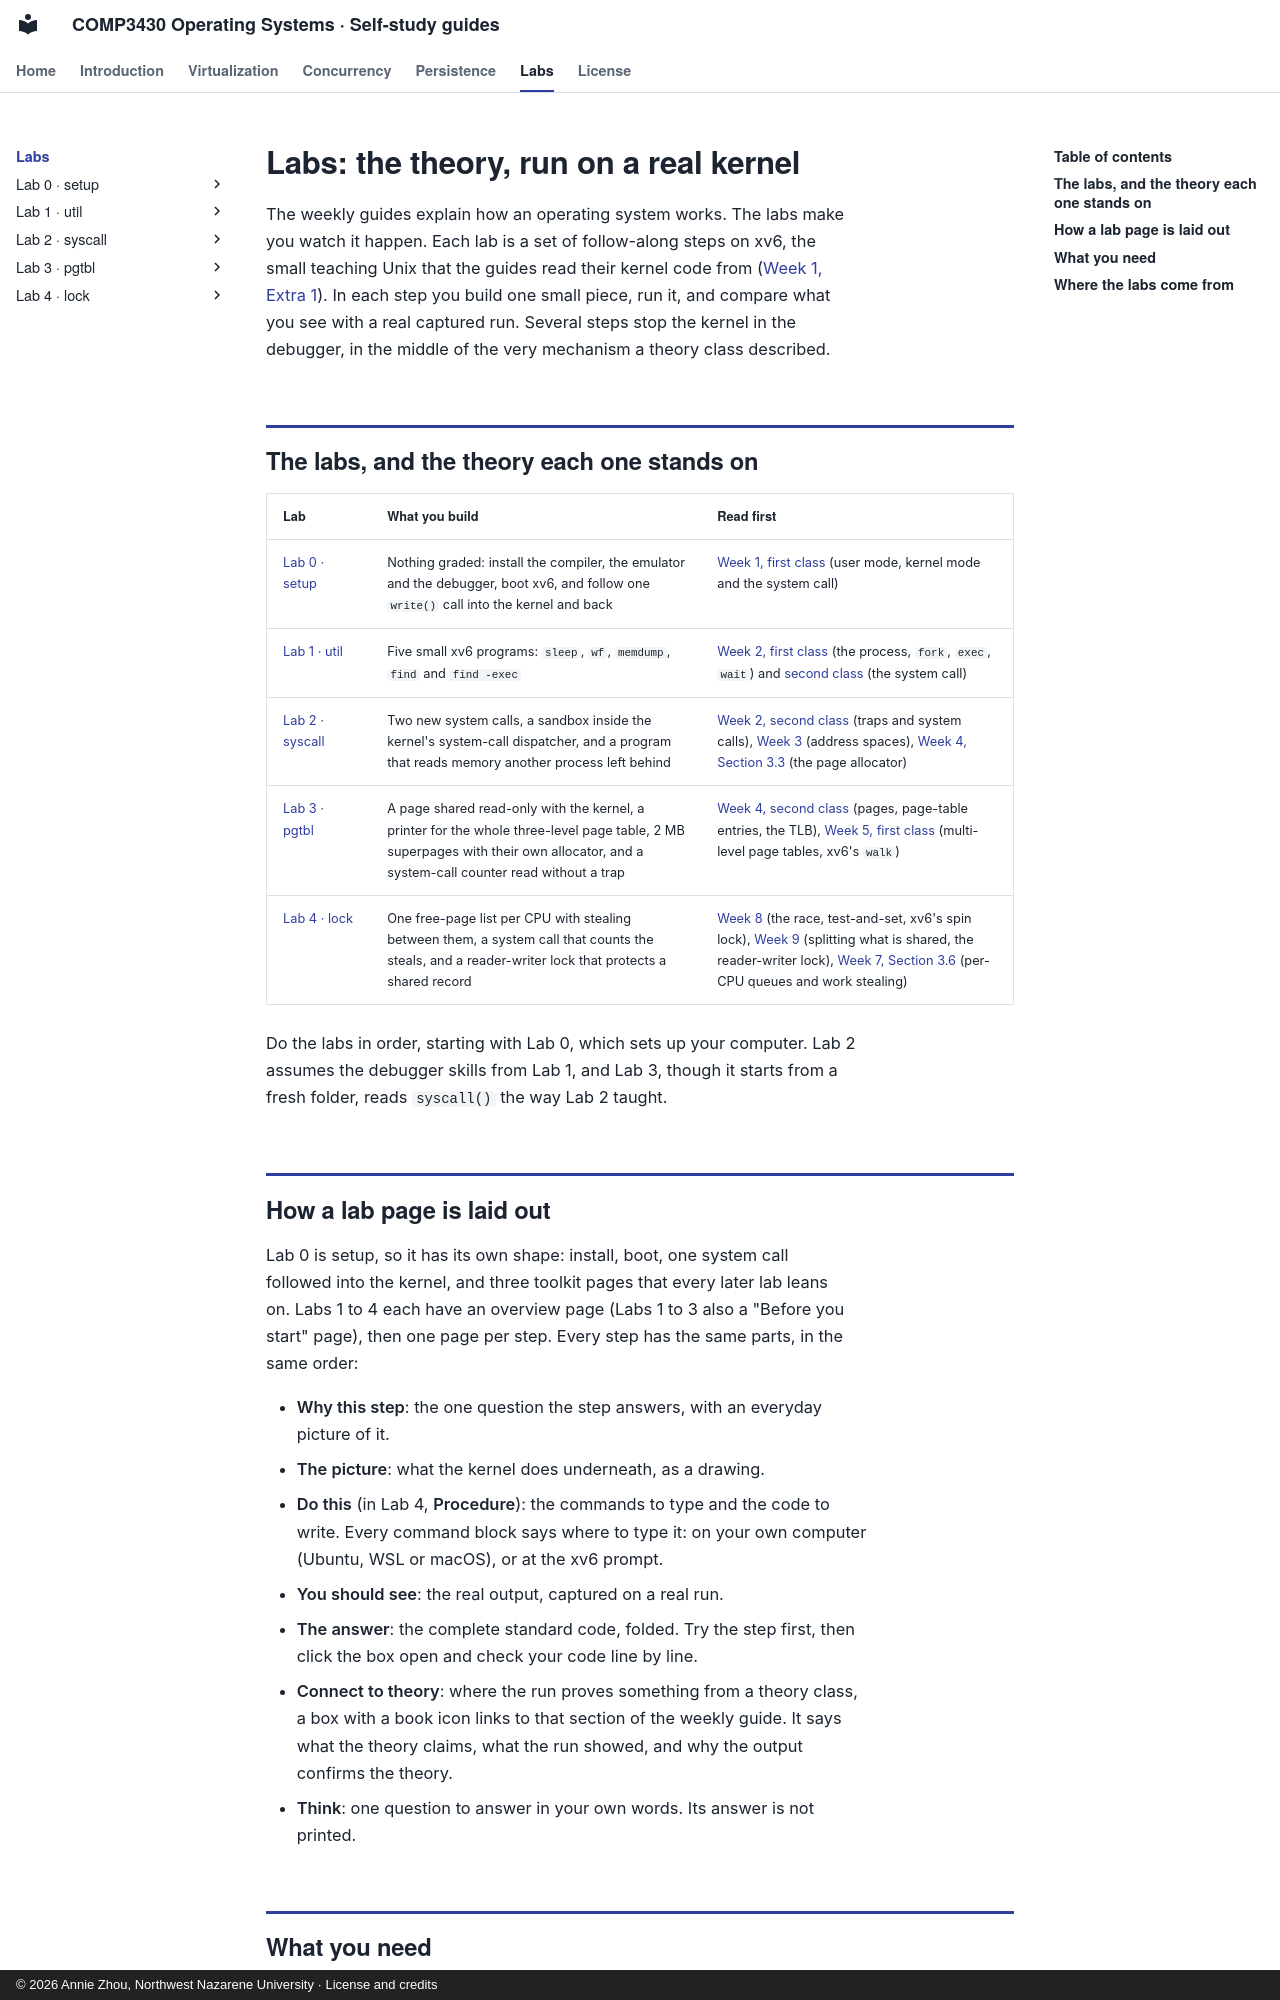

repository: Annie983284450-1/NNU-CS3430-selfstudyguide · page: labs/index.html · generator: mkdocs · copyright: © 2026 Annie Zhou, Northwest Nazarene University · License and credits

# Labs: the theory, run on a real kernel

The weekly guides explain how an operating system works. The labs make you watch it
happen. Each lab is a set of follow-along steps on xv6, the small teaching Unix that the
guides read their kernel code from ([Week 1, Extra 1](../w01/class-1.md#extra-1)). In each
step you build one small piece, run it, and compare what you see with a real captured run.
Several steps stop the kernel in the debugger, in the middle of the very mechanism a
theory class described.

## The labs, and the theory each one stands on

| Lab | What you build | Read first |
|---|---|---|
| [Lab 0 · setup](lab0/index.md) | Nothing graded: install the compiler, the emulator and the debugger, boot xv6, and follow one `write()` call into the kernel and back | [Week 1, first class](../w01/class-1.md) (user mode, kernel mode and the system call) |
| [Lab 1 · util](lab1/index.md) | Five small xv6 programs: `sleep`, `wf`, `memdump`, `find` and `find -exec` | [Week 2, first class](../w02/class-1.md) (the process, `fork`, `exec`, `wait`) and [second class](../w02/class-2.md) (the system call) |
| [Lab 2 · syscall](lab2/index.md) | Two new system calls, a sandbox inside the kernel's system-call dispatcher, and a program that reads memory another process left behind | [Week 2, second class](../w02/class-2.md) (traps and system calls), [Week 3](../w03/index.md) (address spaces), [Week 4, Section 3.3](../w04/class-1.md#sec-3-3) (the page allocator) |
| [Lab 3 · pgtbl](lab3/index.md) | A page shared read-only with the kernel, a printer for the whole three-level page table, 2 MB superpages with their own allocator, and a system-call counter read without a trap | [Week 4, second class](../w04/class-2.md) (pages, page-table entries, the TLB), [Week 5, first class](../w05/class-1.md) (multi-level page tables, xv6's `walk`) |
| [Lab 4 · lock](lab4/index.md) | One free-page list per CPU with stealing between them, a system call that counts the steals, and a reader-writer lock that protects a shared record | [Week 8](../w08/index.md) (the race, test-and-set, xv6's spin lock), [Week 9](../w09/index.md) (splitting what is shared, the reader-writer lock), [Week 7, Section 3.6](../w07/class-1.md#sec-3-6) (per-CPU queues and work stealing) |

Do the labs in order, starting with Lab 0, which sets up your computer. Lab 2 assumes the debugger skills from Lab 1, and Lab 3, though it starts from a fresh folder, reads `syscall()` the way Lab 2 taught.
